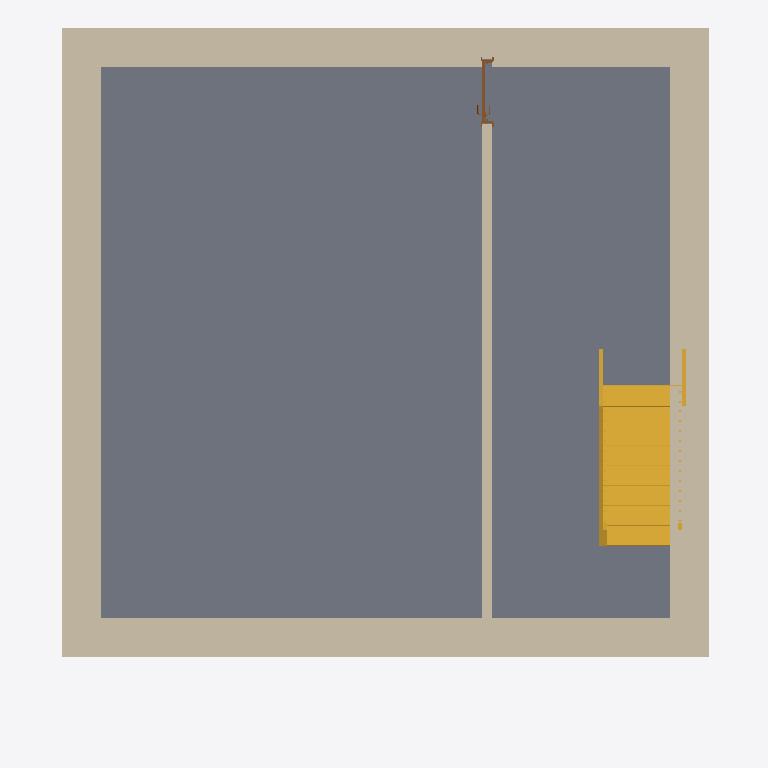
Plan cut of the same IFC building model at storey 'Cave' (level -3.00 m, cut at -1.60 m), seen from above with north up, elements coloured by IFC class: 5 walls (beige), 1 slab (grey), 1 stair (yellow), 1 door (brown). Cut surfaces are drawn darker.
Extent 8.2 m × 8.9 m × 14.3 m (x, y, z). Storeys (4): Cave at -3.00 m; CotaSoleira at 0.00 m; Pavimento1 at 3.00 m; Pavimento2 at 6.00 m. Elements (63): 28 IfcWallStandardCase, 12 IfcDoor, 10 IfcWindow, 5 IfcRailing, 4 IfcSlab, 3 IfcStair, 1 IfcRoof.

HEADER;
FILE_DESCRIPTION(('ViewDefinition [CoordinationView_V2.0]','RevitIdentifiers [VersionGUID: ff529d92-96d9-4c9b-99fc-f56b2b482897, NumberOfSaves: 47]','CoordinateReference [CoordinateBase: Shared Coordinates, ProjectSite: Default Site]'),'2;1');
FILE_NAME('Project Number','2024-01-19T11:41:48+00:00',(''),(''),'ODA SDAI 23.12','Autodesk Revit 24.0.5.432 (ENG) - IFC 24.1.1.6','');
FILE_SCHEMA(('IFC2X3'));
ENDSEC;
DATA;
#103=IFCPROJECT('1iZWy4KIHA8fGu3zvUfYuM',#18,'Project Number',$,$,'Project Name','Project Status',(#98),#95);
#132=IFCSITE('1iZWy4KIHA8fGu3zvUfYuK',#18,'Default',$,$,#131,$,$,.ELEMENT.,$,$,$,$,$);
#810=IFCSITE('2y1OcZ9QbCUwOhLlus$vZG',#18,'Toposolid:Generic - 1000mm:313215',$,'Toposolid:Generic - 1000mm',#725,#809,$,$,$,$,$,$,$);
#9079=IFCSITE('1kicYO_ivAOOeWS6SQkdqW',#18,'Toposolid:Path - 150mm concrete:323015',$,'Toposolid:Path - 150mm concrete',#9068,#9078,$,$,$,$,$,$,$);
#9106=IFCSITE('2L0NI7BYL2PQk6iaKZXLmR',#18,'Street:Street:330826',$,'Street:Street',#9105,#9102,$,$,$,$,$,$,$);
#114=IFCBUILDING('1iZWy4KIHA8fGu3zvUfYuN',#18,'',$,$,#112,$,'',.ELEMENT.,$,$,$);
#118=IFCBUILDINGSTOREY('2y1OcZ9QbCUwOhLlus$vRz',#18,'Cave',$,'Level:Circle Head - Project Datum',#117,$,'Cave',.ELEMENT.,-2.999999999999999);
#121=IFCBUILDINGSTOREY('3Zu5Bv0LOHrPC10026FoQQ',#18,'CotaSoleira',$,'Level:Circle Head - Project Datum',#120,$,'CotaSoleira',.ELEMENT.,0.0);
#125=IFCBUILDINGSTOREY('15Z0v90RiHrPC20026FoKR',#18,'Pavimento1',$,'Level:Circle Head - Project Datum',#124,$,'Pavimento1',.ELEMENT.,2.9999999999999996);
#129=IFCBUILDINGSTOREY('2y1OcZ9QbCUwOhLlus$vTF',#18,'Pavimento2',$,'Level:Circle Head - Project Datum',#128,$,'Pavimento2',.ELEMENT.,5.999999999999999);
#1015=IFCSLAB('2y1OcZ9QbCUwOhLlus$vGd',#18,'Floor:Floor-Grnd-Bearing_65Scr-90Ins-125Conc-50SBld-150Hcore:314248',$,'Floor:Floor-Grnd-Bearing_65Scr-90Ins-125Conc-50SBld-150Hcore',#1001,#1014,'314248',.FLOOR.);
#1697=IFCWALLSTANDARDCASE('3dUPquTnvBDe7uKbalFGdZ',#18,'Basic Wall:Wall-Ext_102Bwk-75Ins-100LBlk-12P:315622',$,'Basic Wall:Wall-Ext_102Bwk-75Ins-100LBlk-12P',#1672,#1696,'315622');
#1733=IFCWALLSTANDARDCASE('3dUPquTnvBDe7uKbalFGWj',#18,'Basic Wall:Wall-Ext_102Bwk-75Ins-100LBlk-12P:315688',$,'Basic Wall:Wall-Ext_102Bwk-75Ins-100LBlk-12P',#1707,#1732,'315688');
#1787=IFCWALLSTANDARDCASE('3dUPquTnvBDe7uKbalFGXa',#18,'Basic Wall:Wall-Ext_102Bwk-75Ins-100LBlk-12P:315745',$,'Basic Wall:Wall-Ext_102Bwk-75Ins-100LBlk-12P',#1761,#1786,'315745');
#1822=IFCWALLSTANDARDCASE('3dUPquTnvBDe7uKbalFGYi',#18,'Basic Wall:Wall-Ext_102Bwk-75Ins-100LBlk-12P:315817',$,'Basic Wall:Wall-Ext_102Bwk-75Ins-100LBlk-12P',#1797,#1821,'315817');
#2498=IFCSTAIR('0ULi3WyTeF9KmCoh0Iy6h$',#18,'Assembled Stair:Stair:316141:3',$,'Assembled Stair:Private',#2472,$,'316141',.STRAIGHT_RUN_STAIR.);
#2710=IFCWALLSTANDARDCASE('3K1WDbvaDCBuDp$lj84Pbh',#18,'Basic Wall:Wall-Int_12P-100Blk-12P:317690',$,'Basic Wall:Wall-Int_12P-100Blk-12P',#2698,#2709,'317690');
#8896=IFCDOOR('19MoExGJjCSPhKzWIa80Y0',#18,'Doors_IntSgl:810x2110mm:318223',$,'Doors_IntSgl:810x2110mm',#51227,#8892,'318223',2.11,0.8099999999999994);
ENDSEC;